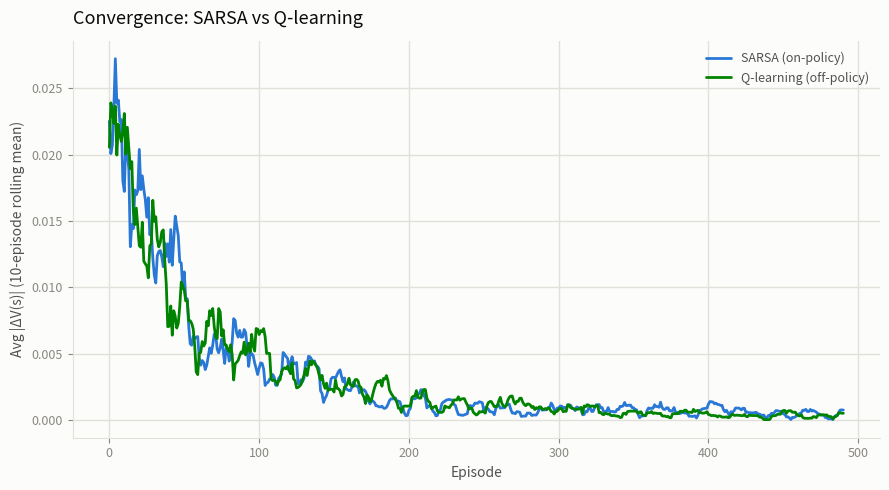
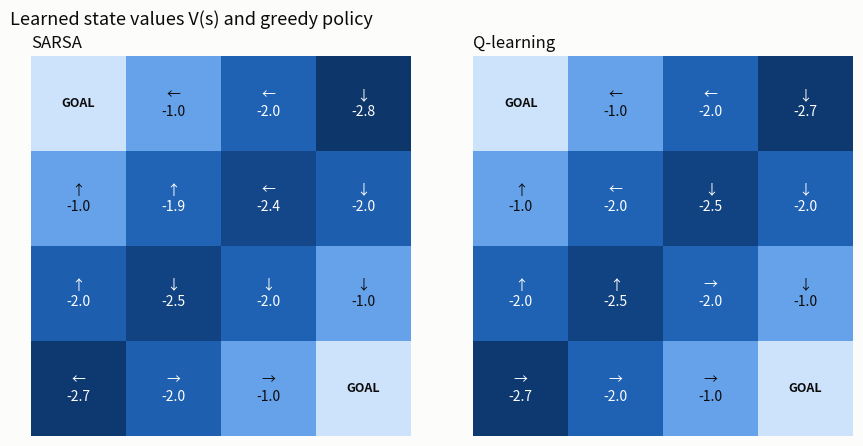

Here is the Python script that generated these plots, in order:
"""
SARSA and Q-Learning on the same 4x4 gridworld used in 418_Code_1.py.

418_Code_1.py solves the gridworld with Dynamic Programming: it has a full
model of the environment (it knows actionRewardFunction exactly), so it can
sweep every one of the 16 states on every iteration and update them directly
from the Bellman equation.

This script instead treats the environment as a black box. The agent starts
at a random state and takes real actions, one at a time, only ever seeing
the (state, action, reward, next_state) it just experienced. It has to learn
the value function and policy purely from those sampled transitions -
this is Temporal-Difference (TD) control.

SARSA is on-policy: it updates Q(s,a) toward the value of the action it
will actually take next (also chosen epsilon-greedily).

Q-learning is off-policy: it updates Q(s,a) toward the value of the BEST
possible next action, even though the agent might not actually take that
action next (because of epsilon-greedy exploration).
"""

import random
import numpy as np
import matplotlib.pyplot as plt
from matplotlib.colors import LinearSegmentedColormap

# ---- chart styling (validated categorical + sequential palette) ----
INK_PRIMARY = "#0b0b0b"
INK_SECONDARY = "#52514e"
INK_MUTED = "#898781"
GRID_COLOR = "#e1e0d9"
SURFACE = "#fcfcfb"
SARSA_COLOR = "#2a78d6"      # categorical slot 1 (blue)
QLEARN_COLOR = "#008300"     # categorical slot 2 (green)
SEQUENTIAL_BLUE = [
    "#cde2fb", "#b7d3f6", "#9ec5f4", "#86b6ef", "#6da7ec", "#5598e7",
    "#3987e5", "#2a78d6", "#256abf", "#1c5cab", "#184f95", "#104281", "#0d366b",
]
ARROWS = {0: "↑", 1: "↓", 2: "→", 3: "←"}  # up, down, right, left

# ---- same gridworld definition as 418_Code_1.py ----
gridSize = 4
terminationStates = [[0, 0], [gridSize - 1, gridSize - 1]]
actions = [[-1, 0], [1, 0], [0, 1], [0, -1]]  # up, down, right, left
rewardSize = -1
gamma = 1.0


def step(state, actionIdx):
    """Apply actions[actionIdx] to state; return (nextState, reward)."""
    action = actions[actionIdx]
    nextState = (np.array(state) + np.array(action)).tolist()

    if -1 in nextState or gridSize in nextState:
        nextState = state  # move off the grid: bounce back to the same state

    return nextState, rewardSize


def randomStartState():
    """Sample a random non-terminal state to begin an episode from."""
    while True:
        state = [random.randint(0, gridSize - 1), random.randint(0, gridSize - 1)]
        if state not in terminationStates:
            return state


def epsilonGreedy(Q, state, epsilon):
    """With probability epsilon act randomly, otherwise act greedily on Q."""
    if random.random() < epsilon:
        return random.randrange(len(actions))
    return int(np.argmax(Q[state[0], state[1]]))


def runSARSA(numEpisodes=500, alpha=0.1, epsilon=0.1):
    Q = np.zeros((gridSize, gridSize, len(actions)))
    valueDeltas = []

    for _ in range(numEpisodes):
        prevV = np.max(Q, axis=2).copy()

        state = randomStartState()
        actionIdx = epsilonGreedy(Q, state, epsilon)

        while state not in terminationStates:
            nextState, reward = step(state, actionIdx)
            nextActionIdx = epsilonGreedy(Q, nextState, epsilon)

            tdTarget = reward + gamma * Q[nextState[0], nextState[1], nextActionIdx]
            tdError = tdTarget - Q[state[0], state[1], actionIdx]
            Q[state[0], state[1], actionIdx] += alpha * tdError

            state, actionIdx = nextState, nextActionIdx

        valueDeltas.append(np.abs(np.max(Q, axis=2) - prevV).flatten())

    return Q, valueDeltas


def runQLearning(numEpisodes=500, alpha=0.1, epsilon=0.1):
    Q = np.zeros((gridSize, gridSize, len(actions)))
    valueDeltas = []

    for _ in range(numEpisodes):
        prevV = np.max(Q, axis=2).copy()

        state = randomStartState()

        while state not in terminationStates:
            actionIdx = epsilonGreedy(Q, state, epsilon)
            nextState, reward = step(state, actionIdx)

            bestNextValue = np.max(Q[nextState[0], nextState[1]])
            tdTarget = reward + gamma * bestNextValue
            tdError = tdTarget - Q[state[0], state[1], actionIdx]
            Q[state[0], state[1], actionIdx] += alpha * tdError

            state = nextState

        valueDeltas.append(np.abs(np.max(Q, axis=2) - prevV).flatten())

    return Q, valueDeltas


def greedyPolicyGrid(Q):
    """Grid of each state's greedy action index, for printing."""
    return np.argmax(Q, axis=2)


def rollingMean(values, window=10):
    """Smooth a noisy per-episode series so the trend is readable."""
    values = np.asarray(values, dtype=float)
    if len(values) < window:
        return values
    kernel = np.ones(window) / window
    return np.convolve(values, kernel, mode="valid")


def plotConvergence(sarsaDeltas, qlearnDeltas, path="td_control_convergence.png"):
    """Smoothed per-episode |delta V(s)|, SARSA vs Q-learning, one axis, two series."""
    sarsaSeries = rollingMean([d.mean() for d in sarsaDeltas])
    qlearnSeries = rollingMean([d.mean() for d in qlearnDeltas])

    fig, ax = plt.subplots(figsize=(9, 5), facecolor=SURFACE)
    ax.set_facecolor(SURFACE)

    ax.plot(sarsaSeries, color=SARSA_COLOR, linewidth=2, solid_capstyle="round",
            label="SARSA (on-policy)")
    ax.plot(qlearnSeries, color=QLEARN_COLOR, linewidth=2, solid_capstyle="round",
            label="Q-learning (off-policy)")

    ax.set_title("Convergence: SARSA vs Q-learning", color=INK_PRIMARY, fontsize=13,
                 loc="left", pad=12)
    ax.set_xlabel("Episode", color=INK_SECONDARY, fontsize=10)
    ax.set_ylabel("Avg |ΔV(s)| (10-episode rolling mean)", color=INK_SECONDARY, fontsize=10)

    ax.grid(True, color=GRID_COLOR, linewidth=1, linestyle="-")
    ax.set_axisbelow(True)
    ax.spines["top"].set_visible(False)
    ax.spines["right"].set_visible(False)
    ax.spines["left"].set_color(GRID_COLOR)
    ax.spines["bottom"].set_color(GRID_COLOR)
    ax.tick_params(colors=INK_MUTED, labelsize=9)

    legend = ax.legend(frameon=False, loc="upper right", fontsize=9)
    for text in legend.get_texts():
        text.set_color(INK_SECONDARY)

    fig.tight_layout()
    fig.savefig(path, dpi=150, facecolor=SURFACE)
    plt.close(fig)


def plotValueGrids(sarsaQ, qlearnQ, path="td_control_values.png"):
    """Side-by-side heatmaps of the learned V(s) with the greedy policy overlaid."""
    cmap = LinearSegmentedColormap.from_list("seq_blue", SEQUENTIAL_BLUE)
    worstV = min(np.max(sarsaQ, axis=2).min(), np.max(qlearnQ, axis=2).min())

    fig, axes = plt.subplots(1, 2, figsize=(9, 4.5), facecolor=SURFACE)

    for ax, Q, name in zip(axes, [sarsaQ, qlearnQ], ["SARSA", "Q-learning"]):
        V = np.max(Q, axis=2)
        policy = np.argmax(Q, axis=2)
        magnitude = -V  # 0 (best, near a goal) -> light ... worst -> dark
        ax.imshow(magnitude, cmap=cmap, vmin=0, vmax=-worstV)

        for i in range(gridSize):
            for j in range(gridSize):
                normVal = magnitude[i, j] / -worstV if worstV != 0 else 0
                textColor = "#ffffff" if normVal > 0.55 else INK_PRIMARY
                if [i, j] in terminationStates:
                    ax.text(j, i, "GOAL", ha="center", va="center", color=INK_PRIMARY,
                            fontsize=9, fontweight="bold")
                else:
                    ax.text(j, i, f"{ARROWS[policy[i, j]]}\n{V[i, j]:.1f}", ha="center",
                            va="center", color=textColor, fontsize=10)

        ax.set_title(name, color=INK_PRIMARY, fontsize=12, loc="left")
        ax.set_xticks([])
        ax.set_yticks([])
        for spine in ax.spines.values():
            spine.set_visible(False)

    fig.suptitle("Learned state values V(s) and greedy policy", color=INK_PRIMARY,
                 fontsize=13, x=0.02, ha="left")
    fig.tight_layout()
    fig.savefig(path, dpi=150, facecolor=SURFACE)
    plt.close(fig)


if __name__ == "__main__":
    random.seed(0)
    np.random.seed(0)

    sarsaQ, sarsaDeltas = runSARSA()
    qlearnQ, qlearnDeltas = runQLearning()

    print("SARSA state values V(s) = max_a Q(s,a):")
    print(np.round(np.max(sarsaQ, axis=2), 2))
    print("\nSARSA greedy policy (0=up, 1=down, 2=right, 3=left):")
    print(greedyPolicyGrid(sarsaQ))

    print("\nQ-learning state values V(s) = max_a Q(s,a):")
    print(np.round(np.max(qlearnQ, axis=2), 2))
    print("\nQ-learning greedy policy (0=up, 1=down, 2=right, 3=left):")
    print(greedyPolicyGrid(qlearnQ))

    plotConvergence(sarsaDeltas, qlearnDeltas)
    plotValueGrids(sarsaQ, qlearnQ)
